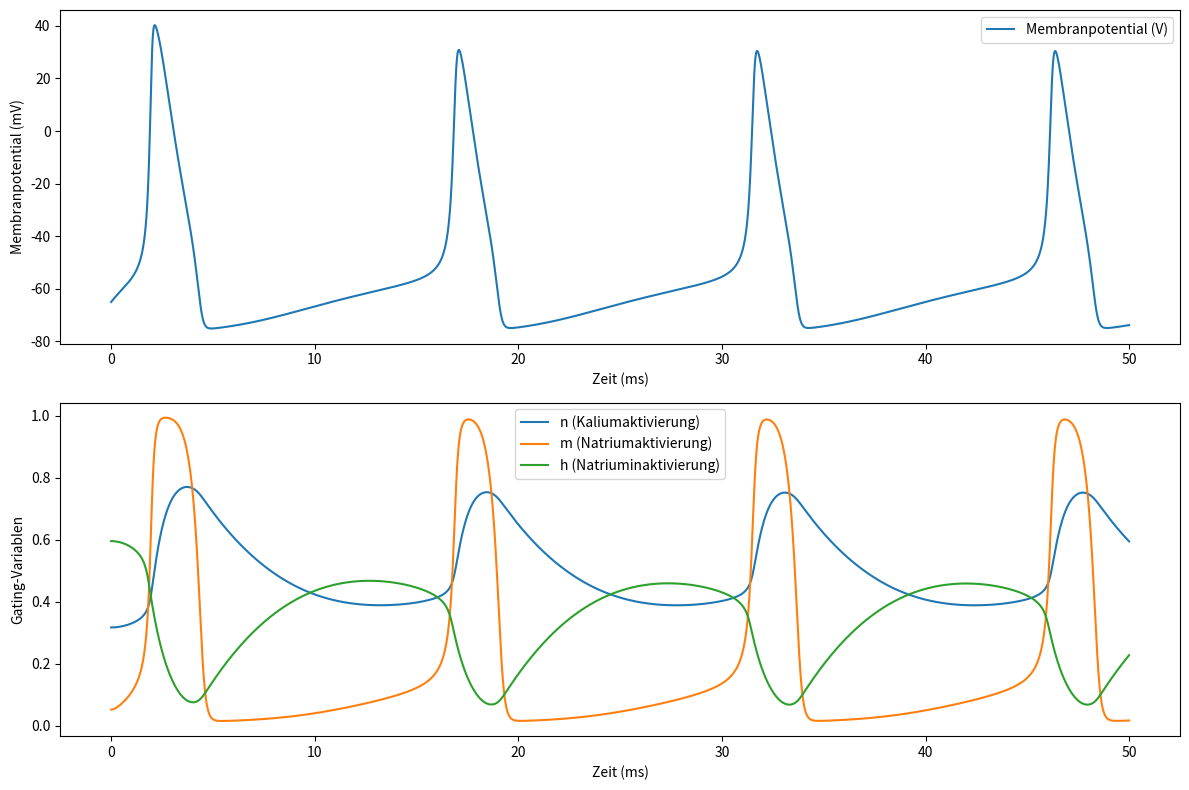

Source code (Python):
import numpy as np
import matplotlib.pyplot as plt

# Parameter
Cm = 1.0  # Membrankapazität in uF/cm^2
gK = 36.0  # Maximale Leitfähigkeit für Kalium in mS/cm^2
gNa = 120.0  # Maximale Leitfähigkeit für Natrium in mS/cm^2
gL = 0.3  # Maximale Leitfähigkeit für Leckstrom in mS/cm^2
EK = -77.0  # Umkehrpotential für Kalium in mV
ENa = 50.0  # Umkehrpotential für Natrium in mV
EL = -54.387  # Umkehrpotential für Leckstrom in mV
I0 = 10.0  # Konstanter angelegter Strom in uA/cm^2

# Zeitparameter
dt = 0.01  # Zeitschritt in ms
t_max = 50.0  # Maximale Zeit in ms
num_steps = int(t_max / dt)  # Anzahl der Zeitschritte

# Anfangsbedingungen
V = -65.0  # Initiales Membranpotential in mV
n = 0.3177  # Initialer Wert von n
m = 0.0529  # Initialer Wert von m
h = 0.5961  # Initialer Wert von h


# Funktionen für alpha und beta
def alpha_n(V):
    return 0.01 * (V + 55) / (1 - np.exp(-(V + 55) / 10))


def beta_n(V):
    return 0.125 * np.exp(-(V + 65) / 80)


def alpha_m(V):
    return 0.1 * (V + 40) / (1 - np.exp(-(V + 40) / 10))


def beta_m(V):
    return 4.0 * np.exp(-(V + 65) / 18)


def alpha_h(V):
    return 0.07 * np.exp(-(V + 65) / 20)


def beta_h(V):
    return 1 / (1 + np.exp(-(V + 35) / 10))


# Differentialgleichungen
def dVdt(V, n, m, h, I0):
    I_Na = gNa * m ** 3 * h * (V - ENa)
    I_K = gK * n ** 4 * (V - EK)
    I_L = gL * (V - EL)
    return (I0 - I_Na - I_K - I_L) / Cm


def dndt(V, n):
    return alpha_n(V) * (1 - n) - beta_n(V) * n


def dmdt(V, m):
    return alpha_m(V) * (1 - m) - beta_m(V) * m


def dhdt(V, h):
    return alpha_h(V) * (1 - h) - beta_h(V) * h


# Arrays zur Speicherung der Werte
V_values = np.zeros(num_steps)
n_values = np.zeros(num_steps)
m_values = np.zeros(num_steps)
h_values = np.zeros(num_steps)
t_values = np.linspace(0, t_max, num_steps)

# Initiale Werte
V_values[0] = V
n_values[0] = n
m_values[0] = m
h_values[0] = h

# Runge-Kutta 4. Ordnung
for i in range(1, num_steps):
    # Berechne k1
    k1_V = dt * dVdt(V, n, m, h, I0)
    k1_n = dt * dndt(V, n)
    k1_m = dt * dmdt(V, m)
    k1_h = dt * dhdt(V, h)

    # Berechne k2
    k2_V = dt * dVdt(V + 0.5 * k1_V, n + 0.5 * k1_n, m + 0.5 * k1_m, h + 0.5 * k1_h, I0)
    k2_n = dt * dndt(V + 0.5 * k1_V, n + 0.5 * k1_n)
    k2_m = dt * dmdt(V + 0.5 * k1_V, m + 0.5 * k1_m)
    k2_h = dt * dhdt(V + 0.5 * k1_V, h + 0.5 * k1_h)

    # Berechne k3
    k3_V = dt * dVdt(V + 0.5 * k2_V, n + 0.5 * k2_n, m + 0.5 * k2_m, h + 0.5 * k2_h, I0)
    k3_n = dt * dndt(V + 0.5 * k2_V, n + 0.5 * k2_n)
    k3_m = dt * dmdt(V + 0.5 * k2_V, m + 0.5 * k2_m)
    k3_h = dt * dhdt(V + 0.5 * k2_V, h + 0.5 * k2_h)

    # Berechne k4
    k4_V = dt * dVdt(V + k3_V, n + k3_n, m + k3_m, h + k3_h, I0)
    k4_n = dt * dndt(V + k3_V, n + k3_n)
    k4_m = dt * dmdt(V + k3_V, m + k3_m)
    k4_h = dt * dhdt(V + k3_V, h + k3_h)

    # Aktualisiere die Variablen
    V += (k1_V + 2 * k2_V + 2 * k3_V + k4_V) / 6
    n += (k1_n + 2 * k2_n + 2 * k3_n + k4_n) / 6
    m += (k1_m + 2 * k2_m + 2 * k3_m + k4_m) / 6
    h += (k1_h + 2 * k2_h + 2 * k3_h + k4_h) / 6

    # Werte speichern
    V_values[i] = V
    n_values[i] = n
    m_values[i] = m
    h_values[i] = h

# Ergebnisse plotten
plt.figure(figsize=(12, 8))

plt.subplot(2, 1, 1)
plt.plot(t_values, V_values, label='Membranpotential (V)')
plt.xlabel('Zeit (ms)')
plt.ylabel('Membranpotential (mV)')
plt.legend()

plt.subplot(2, 1, 2)
plt.plot(t_values, n_values, label='n (Kaliumaktivierung)')
plt.plot(t_values, m_values, label='m (Natriumaktivierung)')
plt.plot(t_values, h_values, label='h (Natriuminaktivierung)')
plt.xlabel('Zeit (ms)')
plt.ylabel('Gating-Variablen')
plt.legend()

plt.tight_layout()
plt.show()